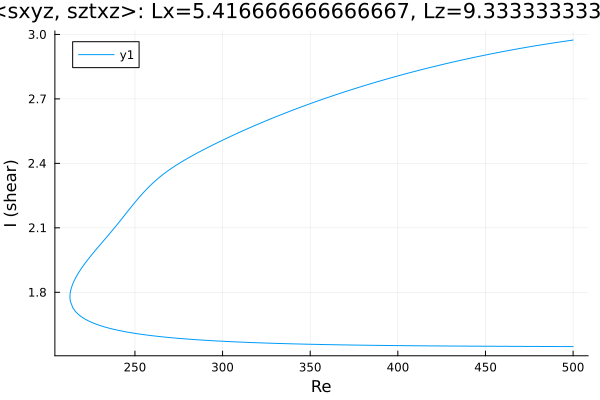

The data file committed next to this chart (first rows):
Re, shear
500.0, 2.974
499.2, 2.973
497.8, 2.971
496.4, 2.97
495, 2.968
493.6, 2.966
492.2, 2.965
490.8, 2.963
489.3, 2.961
487.9, 2.959
486.5, 2.958
485.1, 2.956
483.7, 2.954
482.3, 2.952
480.9, 2.95
479.4, 2.948
478, 2.946
476.6, 2.945
475.2, 2.943
473.8, 2.941
472.4, 2.939
471, 2.937
469.5, 2.935
468.1, 2.933
466.7, 2.93
465.3, 2.928
463.9, 2.926
462.5, 2.924
461.1, 2.922
459.6, 2.92
458.2, 2.918
456.8, 2.915
455.4, 2.913
454, 2.911
453.1, 2.909
451.7, 2.907
450.3, 2.905
448.9, 2.902
447.4, 2.9
446, 2.898
444.6, 2.895
443.2, 2.893
441.8, 2.89
440.4, 2.888
439, 2.885
437.5, 2.883
436.1, 2.88
434.7, 2.878
433.3, 2.875
432.8, 2.874
431.4, 2.871
430, 2.869
428.6, 2.866
427.2, 2.863
425.7, 2.861
424.3, 2.858
422.9, 2.855
421.5, 2.852
420.1, 2.85
418.7, 2.847
... 418 more rows
